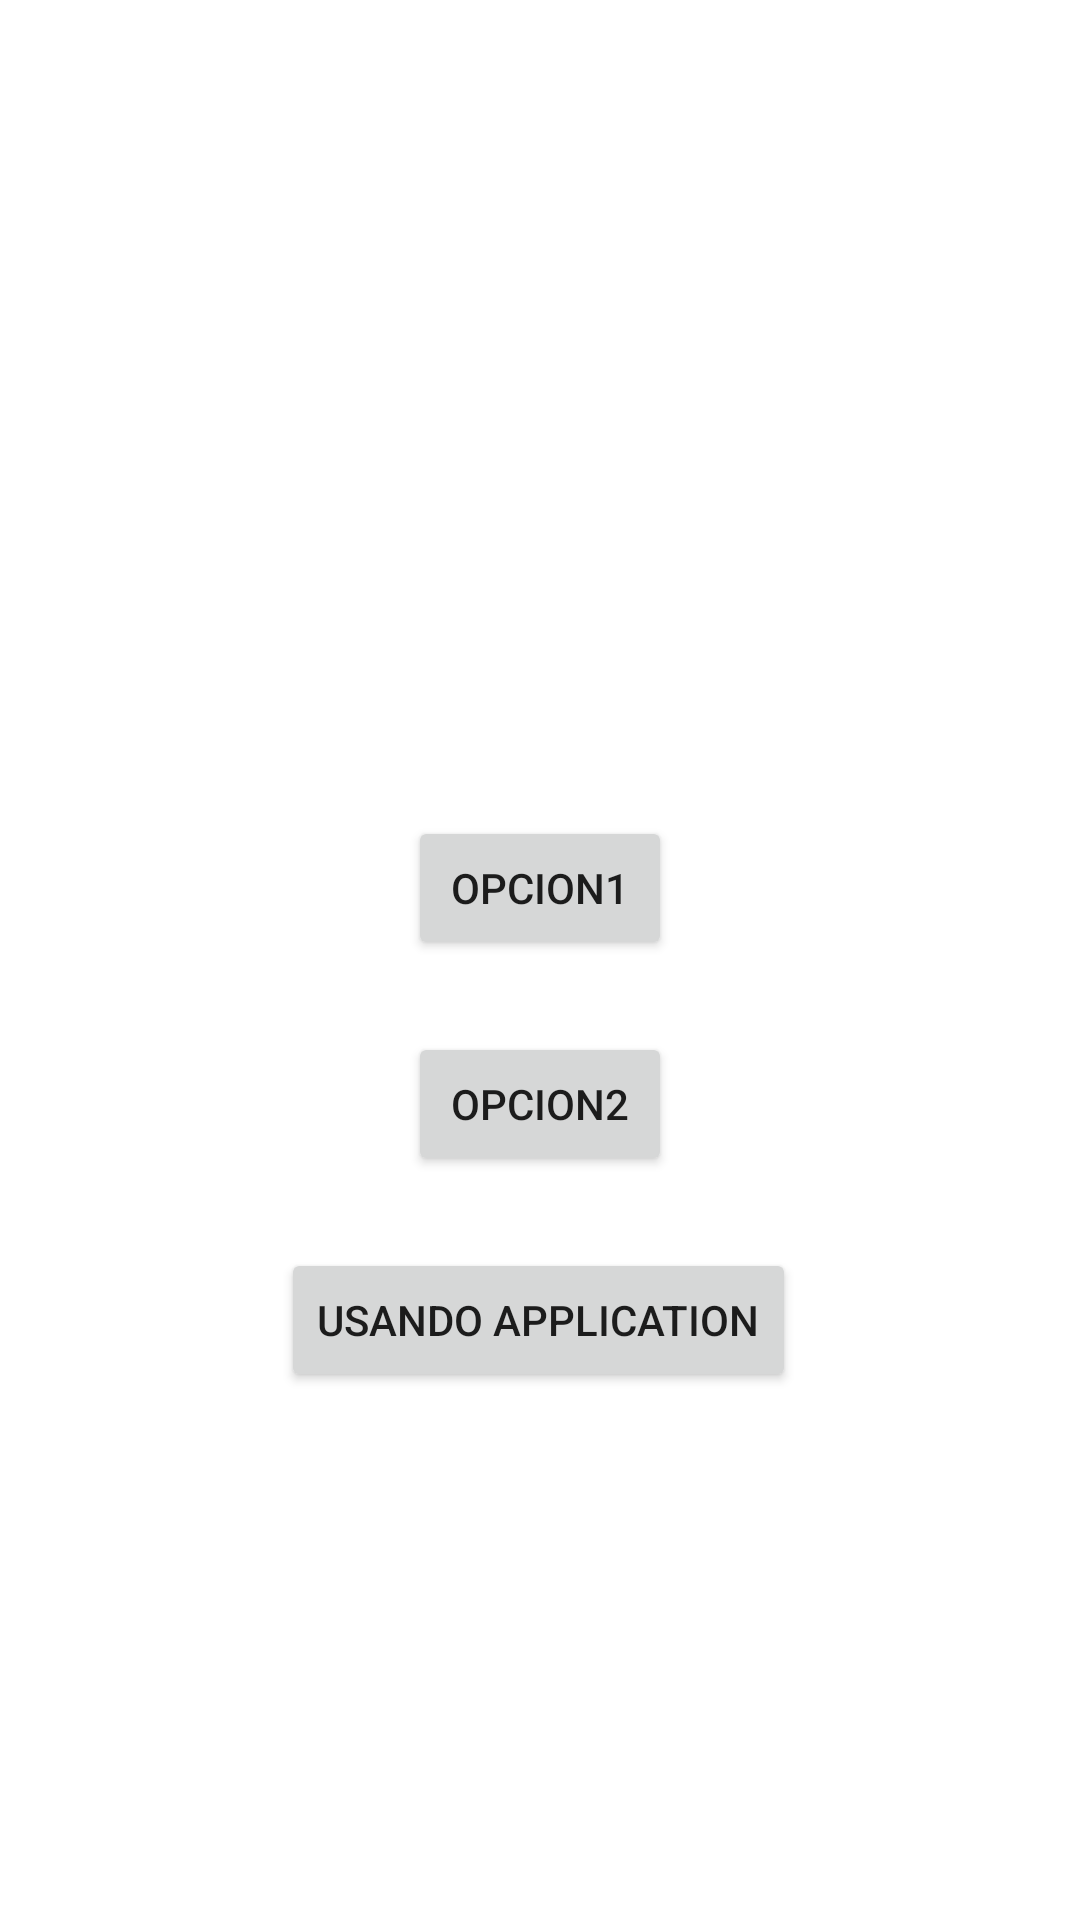

Produce the Android XML layout that renders to this screen, including the resource entries it uses.
<!-- AndroidManifest.xml: application theme Theme.PMDM_ANDROID_Pasar_Informacion_Entre_Activities -->
<!-- res/layout/activity_main.xml -->
<?xml version="1.0" encoding="utf-8"?>
<androidx.constraintlayout.widget.ConstraintLayout xmlns:android="http://schemas.android.com/apk/res/android"
    xmlns:app="http://schemas.android.com/apk/res-auto"
    xmlns:tools="http://schemas.android.com/tools"
    android:layout_width="match_parent"
    android:layout_height="match_parent"
    tools:context=".MainActivity">

    <Button
        android:id="@+id/bOpcion3"
        android:layout_width="wrap_content"
        android:layout_height="wrap_content"
        android:layout_marginTop="24dp"
        android:text="Usando Application"
        app:layout_constraintEnd_toEndOf="parent"
        app:layout_constraintHorizontal_bias="0.498"
        app:layout_constraintStart_toStartOf="parent"
        app:layout_constraintTop_toBottomOf="@id/bOpcion2" />

    <Button
        android:id="@+id/bOpcion1"
        android:layout_width="wrap_content"
        android:layout_height="wrap_content"
        android:layout_marginTop="272dp"
        android:text="Opcion1"
        app:layout_constraintEnd_toEndOf="parent"
        app:layout_constraintStart_toStartOf="parent"
        app:layout_constraintTop_toTopOf="parent" />

    <Button
        android:id="@+id/bOpcion2"
        android:layout_width="wrap_content"
        android:layout_height="wrap_content"
        android:layout_marginTop="24dp"
        android:text="Opcion2"
        app:layout_constraintEnd_toEndOf="parent"
        app:layout_constraintStart_toStartOf="parent"
        app:layout_constraintTop_toBottomOf="@+id/bOpcion1" />

</androidx.constraintlayout.widget.ConstraintLayout>
<!-- resources referenced by this layout -->
<resources>
  <style name="Theme.PMDM_ANDROID_Pasar_Informacion_Entre_Activities" parent="Theme.MaterialComponents.DayNight.DarkActionBar">
          
          <item name="colorPrimary">@color/purple_500</item>
          <item name="colorPrimaryVariant">@color/purple_700</item>
          <item name="colorOnPrimary">@color/white</item>
          
          <item name="colorSecondary">@color/teal_200</item>
          <item name="colorSecondaryVariant">@color/teal_700</item>
          <item name="colorOnSecondary">@color/black</item>
          
          <item name="android:statusBarColor">?attr/colorPrimaryVariant</item>
          
      </style>
  <!-- not gathered from this repository: default colours our renderer supplied (Android Studio template values) -->
  <color name="purple_500">#FF6200EE</color>
  <color name="purple_700">#FF3700B3</color>
  <color name="teal_200">#FF03DAC5</color>
  <color name="teal_700">#FF018786</color>
  <color name="black">#FF000000</color>
  <color name="white">#FFFFFFFF</color>
</resources>
